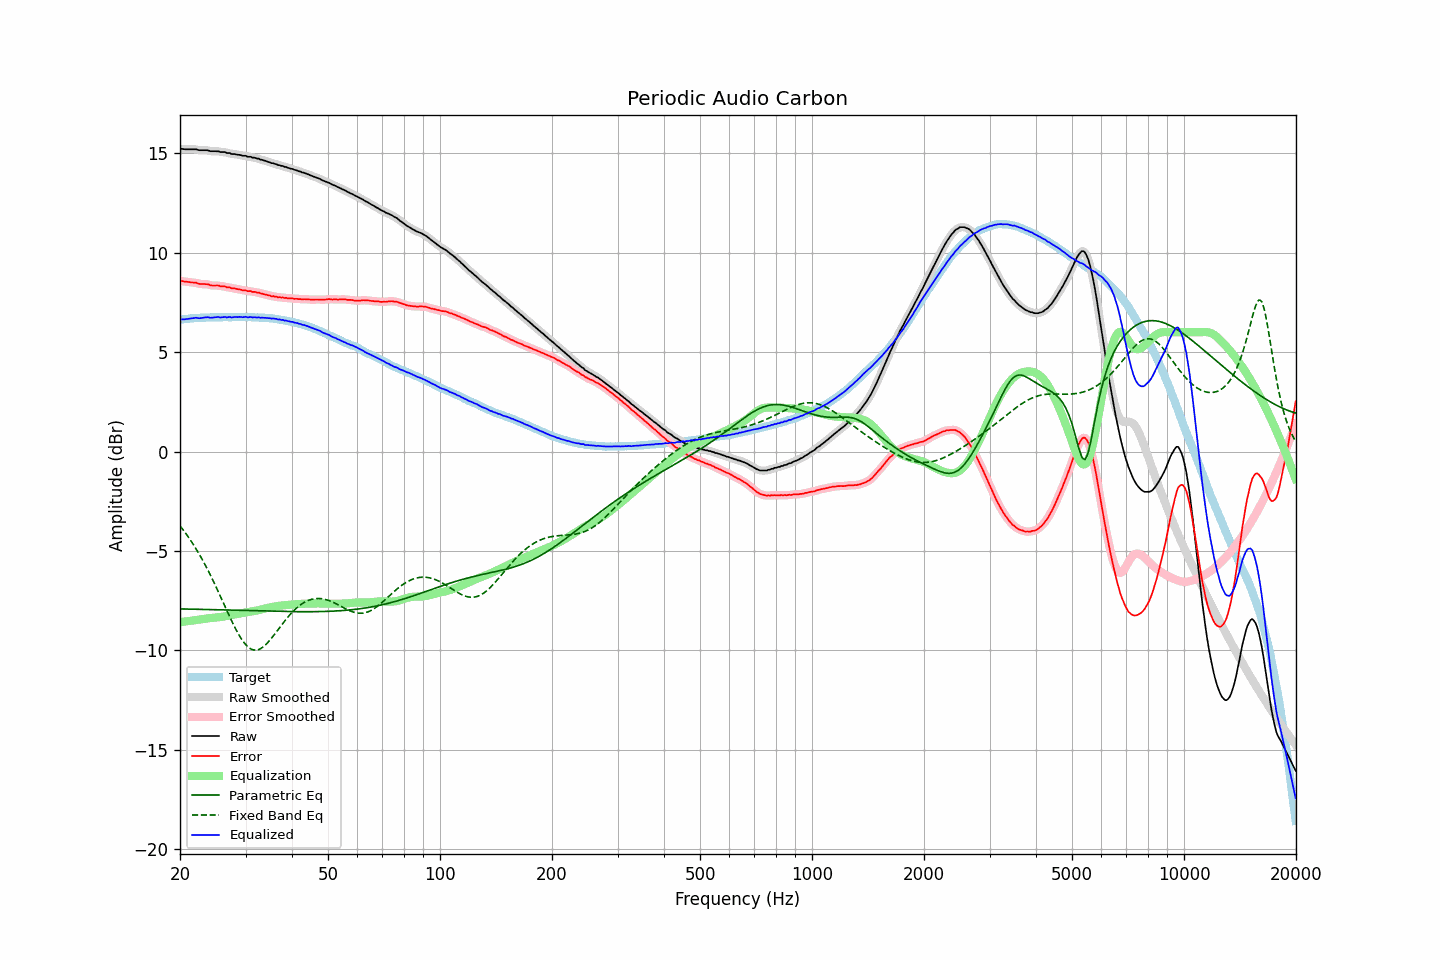

Data behind this chart, as committed beside it:
frequency, raw, error, smoothed, error_smoothed, equalization, parametric_eq, fixed_band_eq, equalized_raw, equalized_smoothed, target
20.00, 15.23, 8.59, 15.24, 8.60, -8.59, -7.92, -3.74, 6.64, 6.65, 6.64
20.20, 15.23, 8.58, 15.23, 8.58, -8.58, -7.92, -3.84, 6.65, 6.65, 6.65
20.40, 15.22, 8.56, 15.22, 8.57, -8.57, -7.92, -3.95, 6.65, 6.65, 6.66
20.61, 15.21, 8.55, 15.22, 8.55, -8.56, -7.93, -4.06, 6.65, 6.66, 6.67
20.81, 15.21, 8.55, 15.21, 8.54, -8.55, -7.93, -4.17, 6.66, 6.66, 6.67
21.02, 15.21, 8.54, 15.21, 8.53, -8.54, -7.93, -4.28, 6.68, 6.67, 6.68
21.23, 15.21, 8.53, 15.21, 8.52, -8.53, -7.93, -4.40, 6.69, 6.69, 6.69
21.44, 15.21, 8.51, 15.21, 8.51, -8.51, -7.93, -4.52, 6.70, 6.70, 6.71
21.66, 15.21, 8.51, 15.22, 8.51, -8.50, -7.93, -4.64, 6.71, 6.71, 6.70
21.87, 15.21, 8.50, 15.21, 8.50, -8.49, -7.94, -4.77, 6.72, 6.72, 6.71
22.09, 15.21, 8.50, 15.20, 8.49, -8.48, -7.94, -4.90, 6.73, 6.72, 6.71
22.31, 15.18, 8.46, 15.19, 8.46, -8.47, -7.94, -5.03, 6.72, 6.72, 6.72
22.54, 15.16, 8.44, 15.17, 8.44, -8.46, -7.94, -5.17, 6.71, 6.71, 6.72
22.76, 15.16, 8.43, 15.16, 8.43, -8.45, -7.94, -5.31, 6.72, 6.71, 6.73
22.99, 15.16, 8.43, 15.16, 8.43, -8.43, -7.95, -5.46, 6.73, 6.73, 6.73
23.22, 15.16, 8.43, 15.16, 8.43, -8.42, -7.95, -5.61, 6.74, 6.74, 6.73
23.45, 15.16, 8.42, 15.16, 8.43, -8.41, -7.95, -5.76, 6.75, 6.75, 6.74
23.69, 15.16, 8.42, 15.15, 8.41, -8.40, -7.95, -5.91, 6.76, 6.75, 6.74
23.92, 15.14, 8.40, 15.14, 8.39, -8.39, -7.95, -6.07, 6.75, 6.75, 6.74
24.16, 15.11, 8.36, 15.12, 8.37, -8.38, -7.96, -6.23, 6.73, 6.74, 6.75
24.40, 15.11, 8.35, 15.11, 8.36, -8.37, -7.96, -6.40, 6.74, 6.74, 6.76
24.65, 15.11, 8.35, 15.11, 8.35, -8.36, -7.96, -6.57, 6.75, 6.75, 6.76
24.89, 15.11, 8.36, 15.12, 8.36, -8.35, -7.96, -6.74, 6.76, 6.76, 6.76
25.14, 15.11, 8.36, 15.11, 8.35, -8.34, -7.96, -6.91, 6.77, 6.77, 6.76
25.39, 15.11, 8.36, 15.10, 8.34, -8.34, -7.97, -7.09, 6.77, 6.76, 6.76
25.65, 15.07, 8.32, 15.09, 8.33, -8.33, -7.97, -7.26, 6.74, 6.76, 6.75
25.91, 15.07, 8.32, 15.08, 8.32, -8.32, -7.97, -7.44, 6.75, 6.76, 6.75
26.16, 15.07, 8.31, 15.07, 8.31, -8.31, -7.97, -7.62, 6.76, 6.76, 6.76
26.43, 15.07, 8.31, 15.06, 8.29, -8.29, -7.97, -7.80, 6.78, 6.76, 6.76
26.69, 15.02, 8.26, 15.04, 8.28, -8.28, -7.98, -7.98, 6.74, 6.77, 6.76
26.96, 15.02, 8.26, 15.02, 8.26, -8.26, -7.98, -8.15, 6.76, 6.76, 6.76
27.23, 15.02, 8.26, 15.00, 8.24, -8.25, -7.98, -8.33, 6.78, 6.75, 6.76
27.50, 14.97, 8.21, 14.99, 8.23, -8.23, -7.98, -8.50, 6.74, 6.76, 6.76
27.77, 14.97, 8.21, 14.98, 8.21, -8.22, -7.98, -8.67, 6.76, 6.76, 6.77
28.05, 14.97, 8.21, 14.96, 8.20, -8.20, -7.99, -8.83, 6.77, 6.76, 6.77
28.33, 14.95, 8.19, 14.95, 8.19, -8.18, -7.99, -8.99, 6.77, 6.77, 6.76
28.62, 14.93, 8.17, 14.94, 8.18, -8.17, -7.99, -9.14, 6.76, 6.77, 6.76
28.90, 14.93, 8.16, 14.92, 8.16, -8.16, -7.99, -9.28, 6.78, 6.77, 6.77
29.19, 14.91, 8.14, 14.91, 8.14, -8.14, -8.00, -9.41, 6.77, 6.77, 6.77
29.48, 14.88, 8.11, 14.90, 8.13, -8.13, -8.00, -9.53, 6.76, 6.77, 6.77
29.78, 14.88, 8.12, 14.88, 8.11, -8.11, -8.00, -9.64, 6.77, 6.77, 6.77
30.08, 14.88, 8.11, 14.86, 8.09, -8.10, -8.00, -9.73, 6.78, 6.76, 6.78
30.38, 14.83, 8.07, 14.85, 8.09, -8.08, -8.00, -9.81, 6.75, 6.77, 6.76
30.68, 14.83, 8.07, 14.83, 8.07, -8.07, -8.01, -9.88, 6.76, 6.76, 6.76
30.99, 14.83, 8.07, 14.82, 8.06, -8.06, -8.01, -9.93, 6.77, 6.76, 6.76
31.30, 14.79, 8.03, 14.81, 8.05, -8.05, -8.01, -9.96, 6.75, 6.76, 6.76
31.61, 14.79, 8.04, 14.79, 8.03, -8.03, -8.01, -9.99, 6.76, 6.75, 6.76
31.93, 14.77, 8.03, 14.77, 8.02, -8.02, -8.02, -9.99, 6.76, 6.75, 6.74
32.24, 14.74, 7.99, 14.75, 8.01, -8.00, -8.02, -9.99, 6.74, 6.75, 6.75
32.57, 14.74, 8.00, 14.73, 7.99, -7.98, -8.02, -9.96, 6.76, 6.74, 6.74
32.89, 14.69, 7.95, 14.70, 7.96, -7.96, -8.02, -9.93, 6.73, 6.74, 6.74
33.22, 14.68, 7.95, 14.68, 7.94, -7.94, -8.02, -9.87, 6.74, 6.74, 6.74
33.55, 14.65, 7.92, 14.65, 7.92, -7.92, -8.03, -9.82, 6.73, 6.73, 6.73
33.89, 14.63, 7.90, 14.63, 7.90, -7.90, -8.03, -9.74, 6.73, 6.73, 6.73
34.23, 14.60, 7.88, 14.60, 7.88, -7.88, -8.03, -9.67, 6.72, 6.72, 6.72
34.57, 14.57, 7.86, 14.57, 7.86, -7.86, -8.03, -9.58, 6.71, 6.71, 6.71
34.92, 14.55, 7.85, 14.55, 7.84, -7.84, -8.03, -9.49, 6.71, 6.70, 6.70
35.27, 14.51, 7.80, 14.52, 7.82, -7.83, -8.04, -9.39, 6.69, 6.70, 6.71
35.62, 14.51, 7.83, 14.50, 7.81, -7.81, -8.04, -9.29, 6.70, 6.69, 6.69
35.97, 14.47, 7.79, 14.48, 7.79, -7.80, -8.04, -9.18, 6.68, 6.68, 6.68
... 635 more rows
